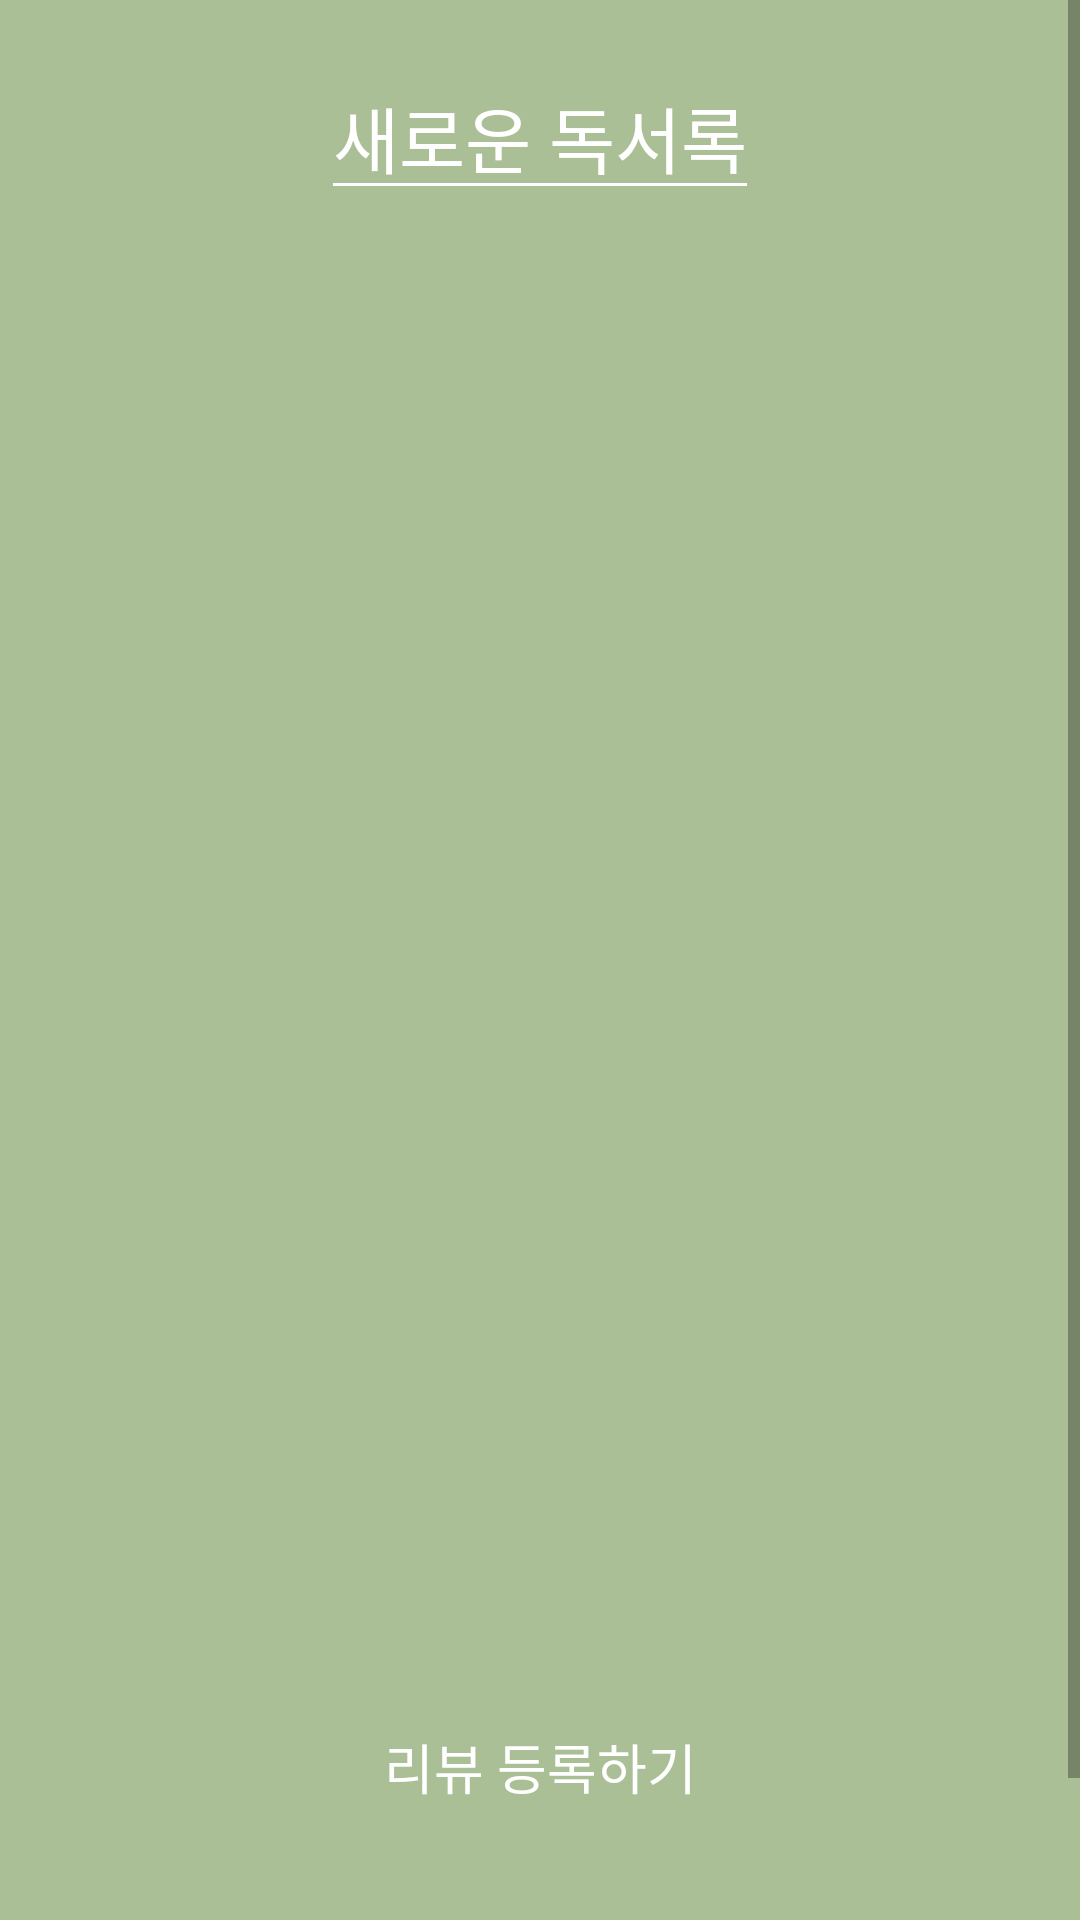

The Android layout XML behind this screen, and the referenced resources:
<!-- AndroidManifest.xml: application theme AppTheme -->
<!-- res/layout/fragment_review.xml -->
<?xml version="1.0" encoding="utf-8"?>
<ScrollView xmlns:android="http://schemas.android.com/apk/res/android"
    xmlns:app="http://schemas.android.com/apk/res-auto"
    xmlns:tools="http://schemas.android.com/tools"
    android:layout_width="match_parent"
    android:layout_height="match_parent"
    android:background="@color/colorSecondary"
    android:orientation="vertical"
    tools:context=".ui.review.ReviewFragment">

    <LinearLayout
        android:padding="18dp"
        android:layout_width="match_parent"
        android:layout_height="match_parent"
        android:orientation="vertical">
        <LinearLayout
            android:layout_width="match_parent"
            android:layout_height="wrap_content"
            android:orientation="vertical"
            android:layout_marginBottom="31dp">
            <EditText
                android:id="@+id/reviewTitle"
                android:text="@string/new_review"
                android:layout_gravity="center"
                android:backgroundTint="@color/colorLight"
                android:layout_width="wrap_content"
                android:textSize="24dp"
                android:textColor="@color/colorLightText"
                android:layout_marginBottom="12dp"
                android:layout_height="wrap_content" />
            <LinearLayout
                android:layout_width="wrap_content"
                android:layout_height="wrap_content"
                android:layout_gravity="center"
                android:orientation="horizontal">

            </LinearLayout>

        </LinearLayout>

        <LinearLayout
            android:layout_width="match_parent"
            android:layout_height="432dp"
            android:orientation="vertical"
            android:background="@drawable/shape"
            android:paddingHorizontal="18dp"
            android:paddingVertical="21dp"
            android:layout_marginBottom="20dp">

            <EditText
                android:id="@+id/reviewText"
                android:layout_width="match_parent"
                android:layout_height="wrap_content"
                android:textSize="12dp"
                android:background="@null"/>

        </LinearLayout>
        <Button
            android:id="@+id/submitButton"
            android:background="@drawable/button_shape"
            android:text="리뷰 등록하기"
            android:textSize="18dp"
            android:layout_marginBottom="60dp"
            android:textColor="@color/colorLightText"
            android:layout_width="match_parent"
            android:layout_height="wrap_content"
            />

    </LinearLayout>


</ScrollView>
<!-- resources referenced by this layout -->
<resources>
  <color name="colorLight">#ffffff</color>
  <color name="colorLightText">#ffffff</color>
  <color name="colorSecondary">#AABF95</color>
  <string name="new_review">새로운 독서록</string>
  <style name="AppTheme" parent="Theme.AppCompat.Light.DarkActionBar">
          
          <item name="colorPrimary">@color/colorPrimary</item>
          <item name="colorPrimaryDark">@color/statusBarColor</item>
          <item name="colorAccent">@color/colorAccent</item>
  
  
  
  
      </style>
  <color name="colorPrimary">#518C16</color>
  <color name="statusBarColor">#AABF95</color>
  <color name="colorAccent">#42594A</color>
</resources>
